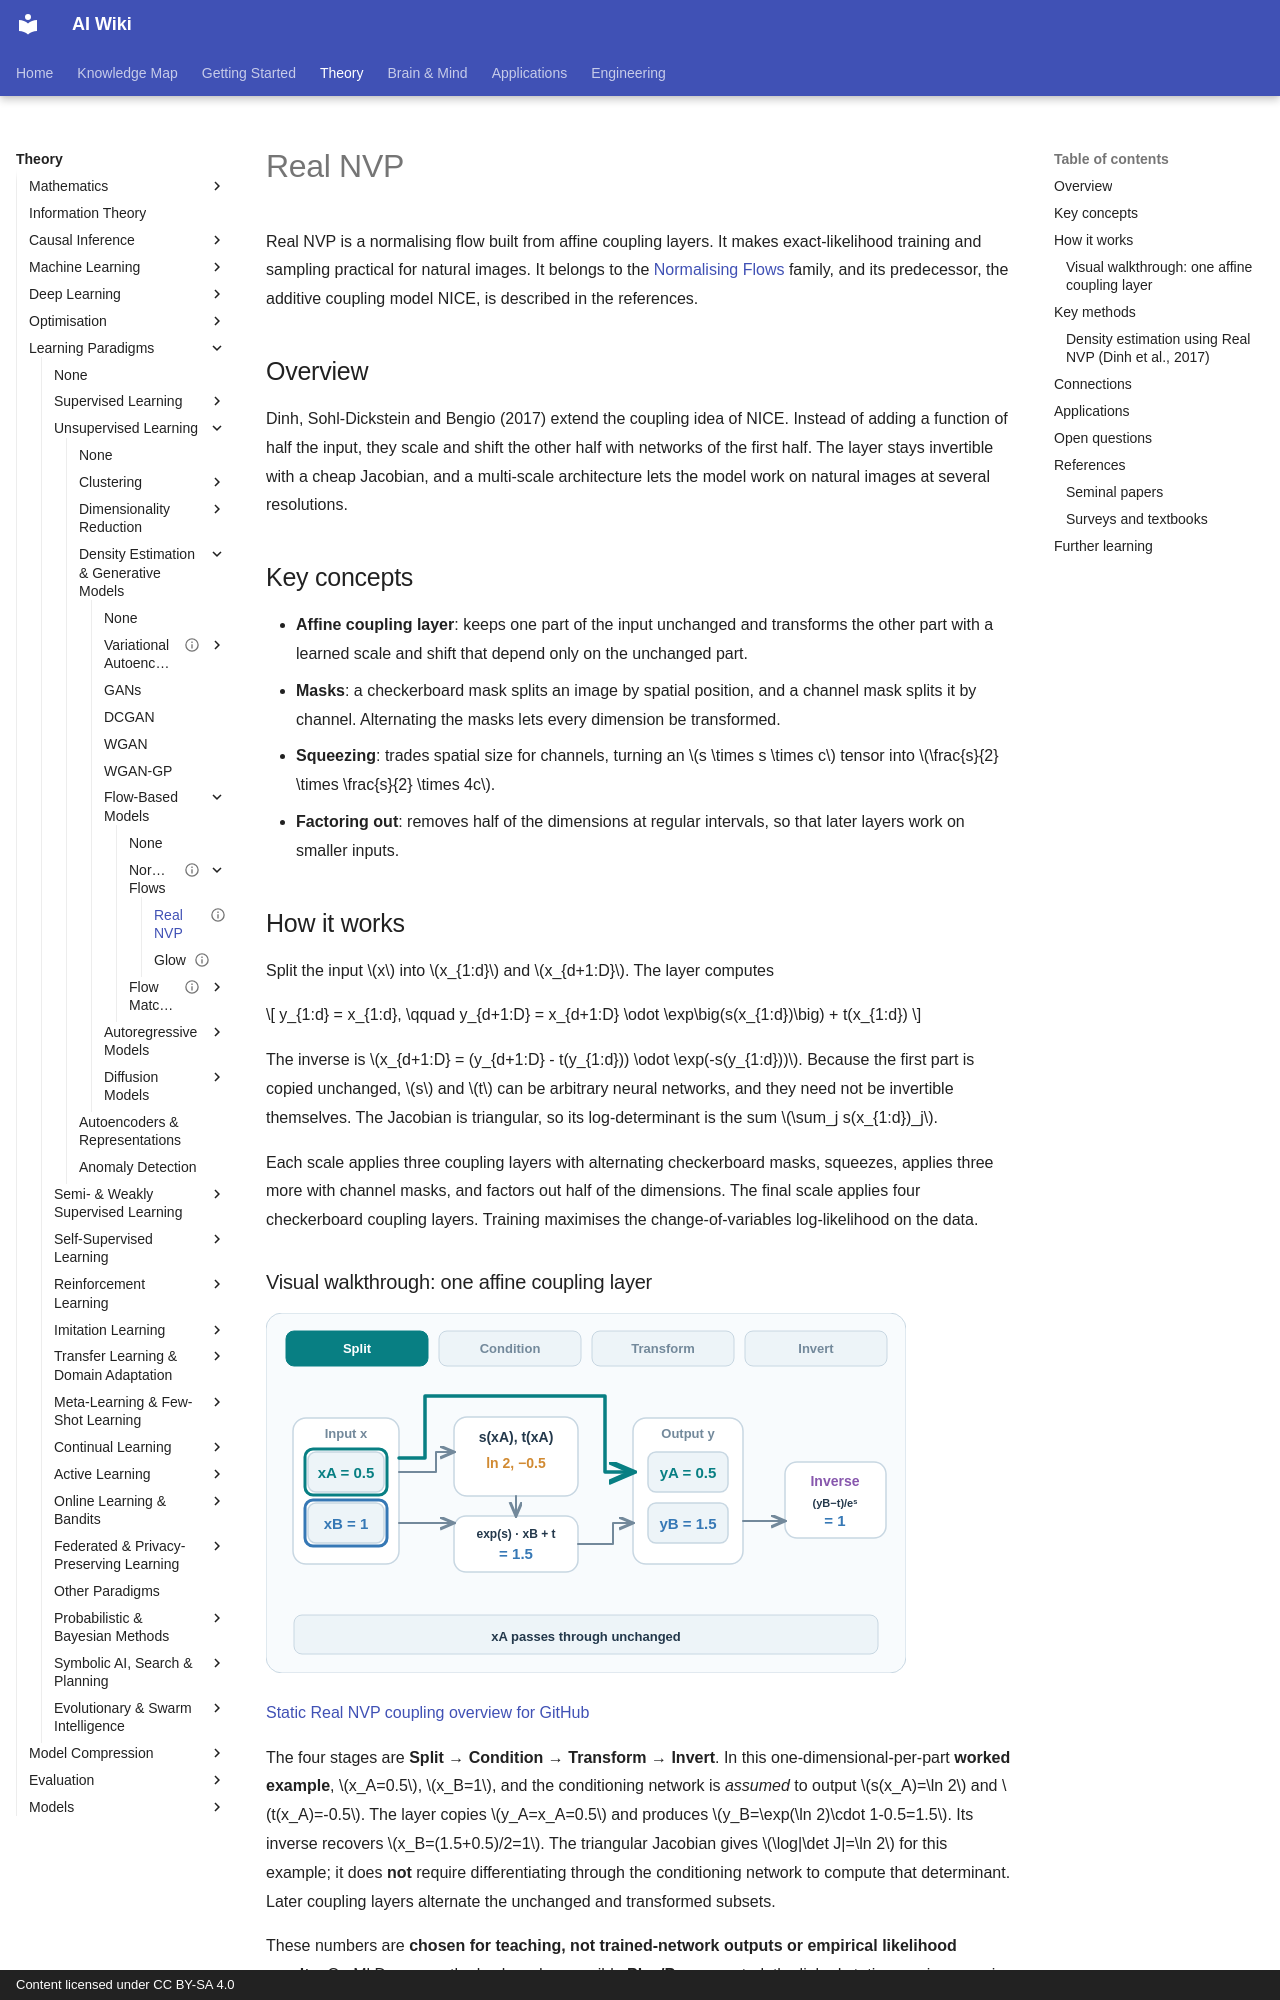

repository: zi-yue-1129/ai-wiki · page: theory/paradigms/unsupervised/density-and-generative-models/flow/normalising-flows/realnvp/index.html · generator: mkdocs · copyright: Content licensed under CC BY-SA 4.0

---
status: draft
last_reviewed: 2026-10-28
related:
  - theory/models/cnn
tags:
  - normalising flows
  - generative models
  - density estimation
aliases:
  - Real NVP
  - Real-valued non-volume preserving
  - 實值非體積守恆
---

# Real NVP

Real NVP is a normalising flow built from affine coupling layers. It makes exact-likelihood training and sampling practical for natural images. It belongs to the [Normalising Flows](index.md) family, and its predecessor, the additive coupling model NICE, is described in the references.

## Overview

Dinh, Sohl-Dickstein and Bengio (2017) extend the coupling idea of NICE. Instead of adding a function of half the input, they scale and shift the other half with networks of the first half. The layer stays invertible with a cheap Jacobian, and a multi-scale architecture lets the model work on natural images at several resolutions.

## Key concepts

- **Affine coupling layer**: keeps one part of the input unchanged and transforms the other part with a learned scale and shift that depend only on the unchanged part.
- **Masks**: a checkerboard mask splits an image by spatial position, and a channel mask splits it by channel. Alternating the masks lets every dimension be transformed.
- **Squeezing**: trades spatial size for channels, turning an \(s \times s \times c\) tensor into \(\frac{s}{2} \times \frac{s}{2} \times 4c\).
- **Factoring out**: removes half of the dimensions at regular intervals, so that later layers work on smaller inputs.

## How it works

Split the input \(x\) into \(x_{1:d}\) and \(x_{d+1:D}\). The layer computes

\[
y_{1:d} = x_{1:d}, \qquad y_{d+1:D} = x_{d+1:D} \odot \exp\big(s(x_{1:d})\big) + t(x_{1:d})
\]

The inverse is \(x_{d+1:D} = (y_{d+1:D} - t(y_{1:d})) \odot \exp(-s(y_{1:d}))\). Because the first part is copied unchanged, \(s\) and \(t\) can be arbitrary neural networks, and they need not be invertible themselves. The Jacobian is triangular, so its log-determinant is the sum \(\sum_j s(x_{1:d})_j\).

Each scale applies three coupling layers with alternating checkerboard masks, squeezes, applies three more with channel masks, and factors out half of the dimensions. The final scale applies four checkerboard coupling layers. Training maximises the change-of-variables log-likelihood on the data.
